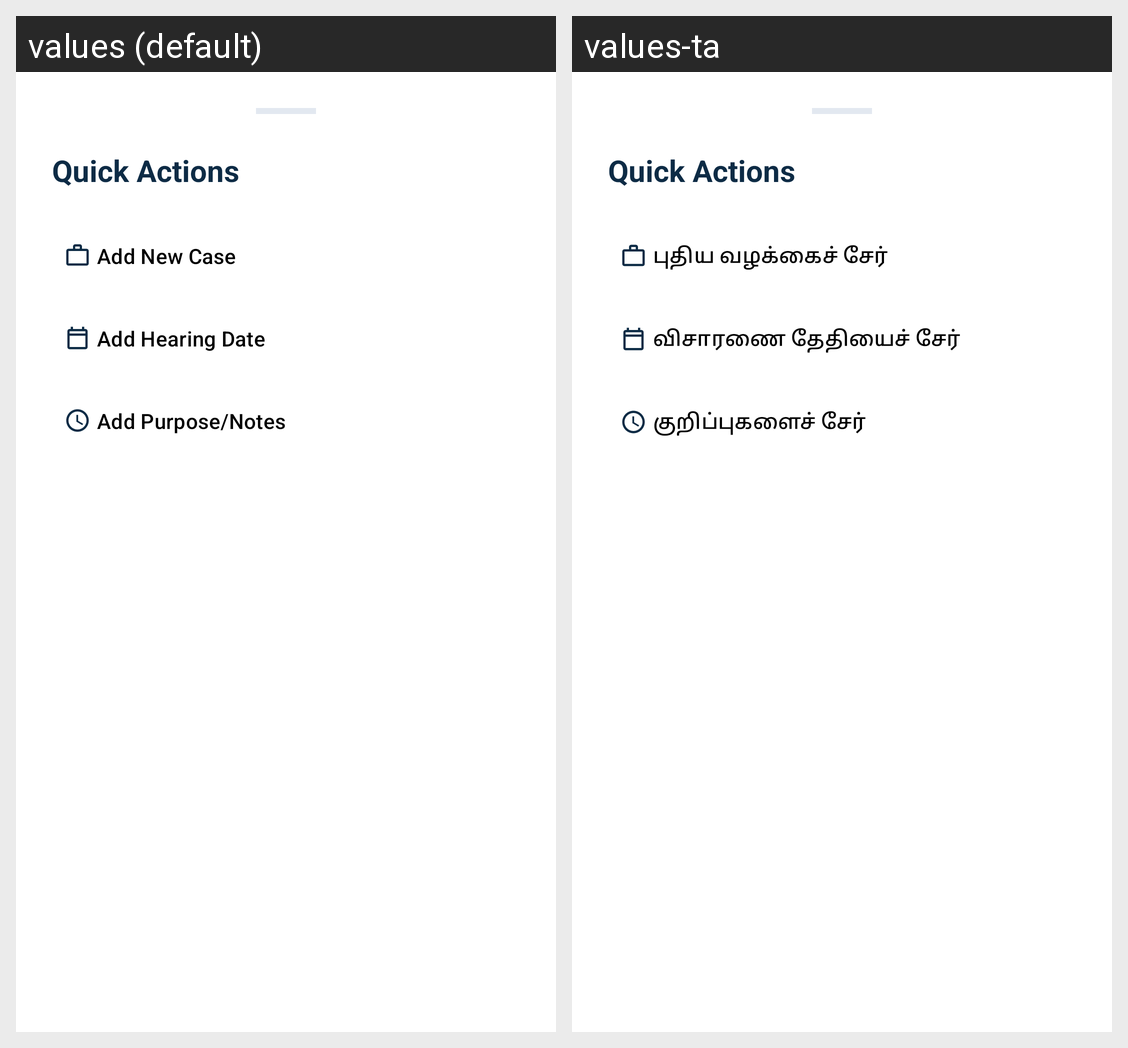

The Android screen above is rendered under two locales of the same app. Produce the string resources it draws, with the default and per-locale values.
Android screen res/layout/bottom_sheet_actions.xml rendered under 2 locales, left to right: values (default), values-ta. Device: Nexus 5 (rendered at 1080×1920; each locale shown at half size, 540×960, under a caption strip naming it); theme Theme.Gpt.
Strings drawn on this screen, with the default value and each locale's value (text and hints the layout hard-codes, and strings that could not be matched under every locale, appear in the picture but are not listed):

add_case
  values: Add New Case
  values-ta: புதிய வழக்கைச் சேர்

add_hearing
  values: Add Hearing Date
  values-ta: விசாரணை தேதியைச் சேர்

add_notes
  values: Add Purpose/Notes
  values-ta: குறிப்புகளைச் சேர்
